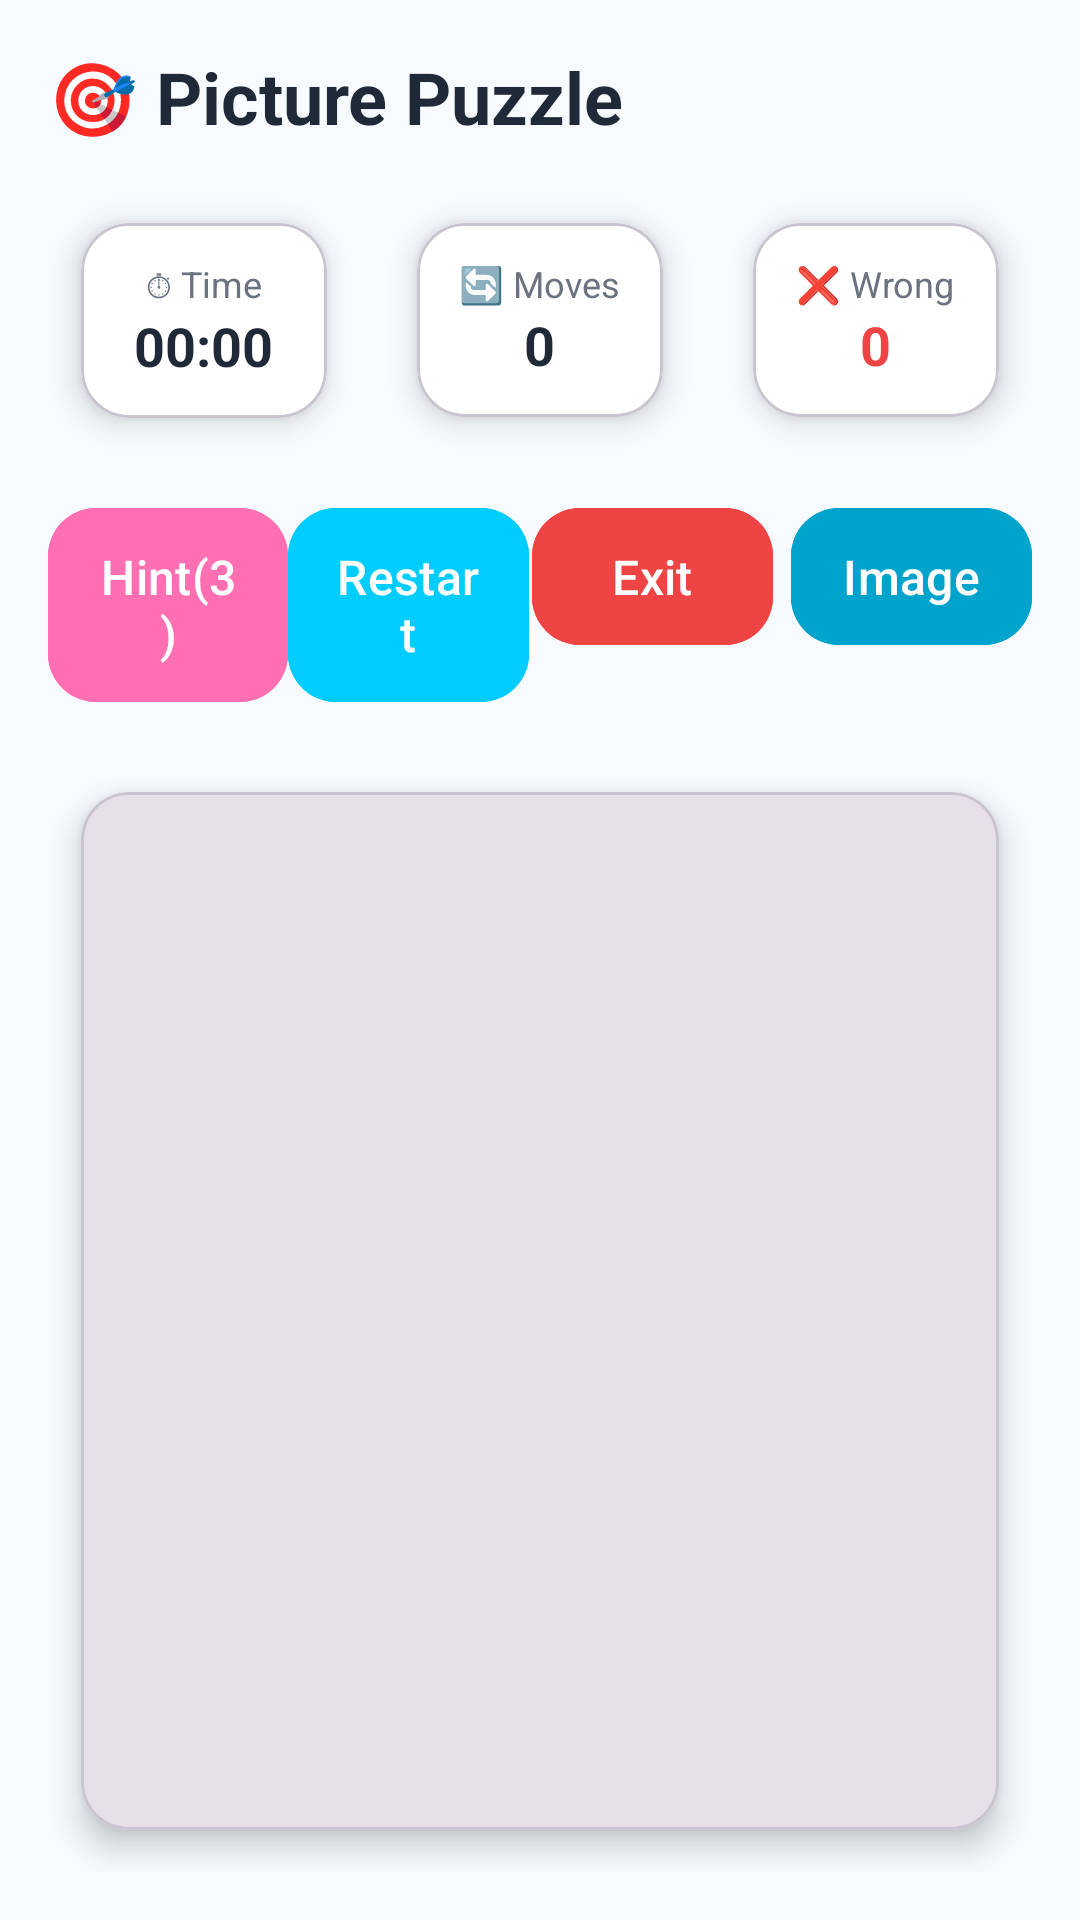

Produce the Android XML layout that renders to this screen, including the resource entries it uses.
<!-- AndroidManifest.xml: application theme Theme.PicturePuzzle -->
<!-- res/layout/fragment_game.xml -->
<?xml version="1.0" encoding="utf-8"?>
<androidx.constraintlayout.widget.ConstraintLayout
    xmlns:android="http://schemas.android.com/apk/res/android"
    xmlns:app="http://schemas.android.com/apk/res-auto"
    android:id="@+id/game_root"
    android:layout_width="match_parent"
    android:layout_height="match_parent"
    android:background="@color/bg_light"
    android:padding="16dp">

    
    <TextView
        android:id="@+id/text_title"
        android:layout_width="wrap_content"
        android:layout_height="wrap_content"
        android:text="🎯 Picture Puzzle"
        android:textColor="@color/text_primary"
        android:textSize="24sp"
        android:textStyle="bold"
        app:layout_constraintTop_toTopOf="parent"
        app:layout_constraintStart_toStartOf="parent"/>

    
    <LinearLayout
        android:id="@+id/stats_row"
        android:layout_width="0dp"
        android:layout_height="wrap_content"
        android:layout_marginTop="12dp"
        android:orientation="horizontal"
        android:weightSum="3"
        app:layout_constraintTop_toBottomOf="@id/text_title"
        app:layout_constraintStart_toStartOf="parent"
        app:layout_constraintEnd_toEndOf="parent">

        <com.google.android.material.card.MaterialCardView
            style="@style/StatCard"
            android:layout_width="0dp"
            android:layout_height="wrap_content"
            android:layout_weight="1"
            android:layout_marginEnd="8dp">

            <LinearLayout
                android:layout_width="match_parent"
                android:layout_height="wrap_content"
                android:padding="12dp"
                android:orientation="vertical"
                android:gravity="center">

                <TextView
                    android:text="⏱ Time"
                    android:layout_width="wrap_content"
                    android:layout_height="wrap_content"
                    android:textSize="12sp"
                    android:textColor="@color/text_secondary"/>
                <TextView
                    android:id="@+id/text_timer"
                    android:layout_width="wrap_content"
                    android:layout_height="wrap_content"
                    android:text="00:00"
                    android:textSize="18sp"
                    android:textStyle="bold"
                    android:textColor="@color/text_primary"/>
            </LinearLayout>
        </com.google.android.material.card.MaterialCardView>

        <com.google.android.material.card.MaterialCardView
            style="@style/StatCard"
            android:layout_width="0dp"
            android:layout_height="wrap_content"
            android:layout_weight="1"
            android:layout_marginEnd="8dp">

            <LinearLayout
                android:layout_width="match_parent"
                android:layout_height="wrap_content"
                android:padding="12dp"
                android:orientation="vertical"
                android:gravity="center">

                <TextView
                    android:text="🔄 Moves"
                    android:layout_width="wrap_content"
                    android:layout_height="wrap_content"
                    android:textSize="12sp"
                    android:textColor="@color/text_secondary"/>
                <TextView
                    android:id="@+id/text_moves"
                    android:layout_width="wrap_content"
                    android:layout_height="wrap_content"
                    android:text="0"
                    android:textSize="18sp"
                    android:textStyle="bold"
                    android:textColor="@color/text_primary"/>
            </LinearLayout>
        </com.google.android.material.card.MaterialCardView>

        <com.google.android.material.card.MaterialCardView
            style="@style/StatCard"
            android:layout_width="0dp"
            android:layout_height="wrap_content"
            android:layout_weight="1">

            <LinearLayout
                android:layout_width="match_parent"
                android:layout_height="wrap_content"
                android:padding="12dp"
                android:orientation="vertical"
                android:gravity="center">

                <TextView
                    android:text="❌ Wrong"
                    android:layout_width="wrap_content"
                    android:layout_height="wrap_content"
                    android:textSize="12sp"
                    android:textColor="@color/text_secondary"/>
                <TextView
                    android:id="@+id/text_wrong_tiles"
                    android:layout_width="wrap_content"
                    android:layout_height="wrap_content"
                    android:text="0"
                    android:textSize="18sp"
                    android:textStyle="bold"
                    android:textColor="@color/danger"/>
            </LinearLayout>
        </com.google.android.material.card.MaterialCardView>
    </LinearLayout>

    
    <LinearLayout
        android:id="@+id/action_row"
        android:layout_width="0dp"
        android:layout_height="wrap_content"
        android:layout_marginTop="12dp"
        android:orientation="horizontal"
        android:weightSum="4"
        app:layout_constraintTop_toBottomOf="@id/stats_row"
        app:layout_constraintStart_toStartOf="parent"
        app:layout_constraintEnd_toEndOf="parent">

        <com.google.android.material.button.MaterialButton
            android:id="@+id/button_hint"
            style="@style/AppButton"
            android:layout_width="0dp"
            android:layout_height="wrap_content"
            android:layout_weight="1"
            android:text="Hint(3)"
            android:backgroundTint="@color/secondary"
            android:textColor="@android:color/white"/>

        <com.google.android.material.button.MaterialButton
            android:id="@+id/button_restart"
            style="@style/AppButton"
            android:layout_width="0dp"
            android:layout_height="wrap_content"
            android:layout_weight="1"
            android:text="Restart"
            android:backgroundTint="@color/primary"
            android:textColor="@android:color/white"
            android:layout_marginEnd="1dp"/>

        <com.google.android.material.button.MaterialButton
            android:id="@+id/button_exit_game"
            style="@style/AppButton"
            android:layout_width="0dp"
            android:layout_height="wrap_content"
            android:layout_weight="1"
            android:text="Exit"
            android:backgroundTint="@color/danger"
            android:textColor="@android:color/white"
            android:layout_marginEnd="6dp"/>

        <com.google.android.material.button.MaterialButton
            android:id="@+id/button_select_image"
            style="@style/AppButton"
            android:layout_width="0dp"
            android:layout_height="wrap_content"
            android:layout_weight="1"
            android:text="Image"
            android:backgroundTint="@color/primary_variant"
            android:textColor="@android:color/white"/>
    </LinearLayout>

    
    <com.google.android.material.card.MaterialCardView
        android:id="@+id/board_card"
        style="@style/AppCard"
        android:layout_width="0dp"
        android:layout_height="0dp"
        android:layout_marginTop="12dp"
        app:layout_constraintTop_toBottomOf="@id/action_row"
        app:layout_constraintBottom_toBottomOf="parent"
        app:layout_constraintStart_toStartOf="parent"
        app:layout_constraintEnd_toEndOf="parent">

        <androidx.recyclerview.widget.RecyclerView
            android:id="@+id/recycler_view_tiles"
            android:layout_width="match_parent"
            android:layout_height="match_parent"
            android:padding="8dp"/>

    </com.google.android.material.card.MaterialCardView>

    <ProgressBar
        android:id="@+id/progress_bar"
        android:layout_width="wrap_content"
        android:layout_height="wrap_content"
        android:visibility="gone"
        app:layout_constraintTop_toTopOf="@id/board_card"
        app:layout_constraintBottom_toBottomOf="@id/board_card"
        app:layout_constraintStart_toStartOf="@id/board_card"
        app:layout_constraintEnd_toEndOf="@id/board_card"/>

</androidx.constraintlayout.widget.ConstraintLayout>
<!-- resources referenced by this layout -->
<resources>
  <color name="bg_light">#F7FBFF</color>
  <color name="danger">#EF4444</color>
  <color name="primary">#00CCFF</color>
  <color name="primary_variant">#00A3CC</color>
  <color name="secondary">#FF6FB1</color>
  <color name="text_primary">#1F2937</color>
  <color name="text_secondary">#6B7280</color>
  <style name="AppButton" parent="Widget.Material3.Button">
          <item name="cornerRadius">16dp</item>
          <item name="android:textAllCaps">false</item>
          <item name="android:textSize">16sp</item>
          <item name="android:paddingStart">16dp</item>
          <item name="android:paddingEnd">16dp</item>
          <item name="android:paddingTop">12dp</item>
          <item name="android:paddingBottom">12dp</item>
      </style>
  <style name="AppCard" parent="Widget.MaterialComponents.CardView">
          <item name="cardCornerRadius">16dp</item>
          <item name="cardElevation">6dp</item>
          <item name="cardUseCompatPadding">true</item>
      </style>
  <style name="StatCard" parent="AppCard">
          <item name="cardBackgroundColor">@color/card_white</item>
      </style>
  <style name="Theme.PicturePuzzle" parent="Base.Theme.PicturePuzzle" />
  <color name="card_white">#FFFFFF</color>
  <style name="Base.Theme.PicturePuzzle" parent="Theme.Material3.DayNight.NoActionBar">
          <item name="colorPrimary">@color/black</item>
          <item name="colorOnPrimary">@color/white</item>
          <item name="android:statusBarColor">@color/white</item>
          <item name="android:windowLightStatusBar">true</item>
      </style>
  <color name="black">#1F2937</color>
  <color name="white">#E6F9FF</color>
</resources>
